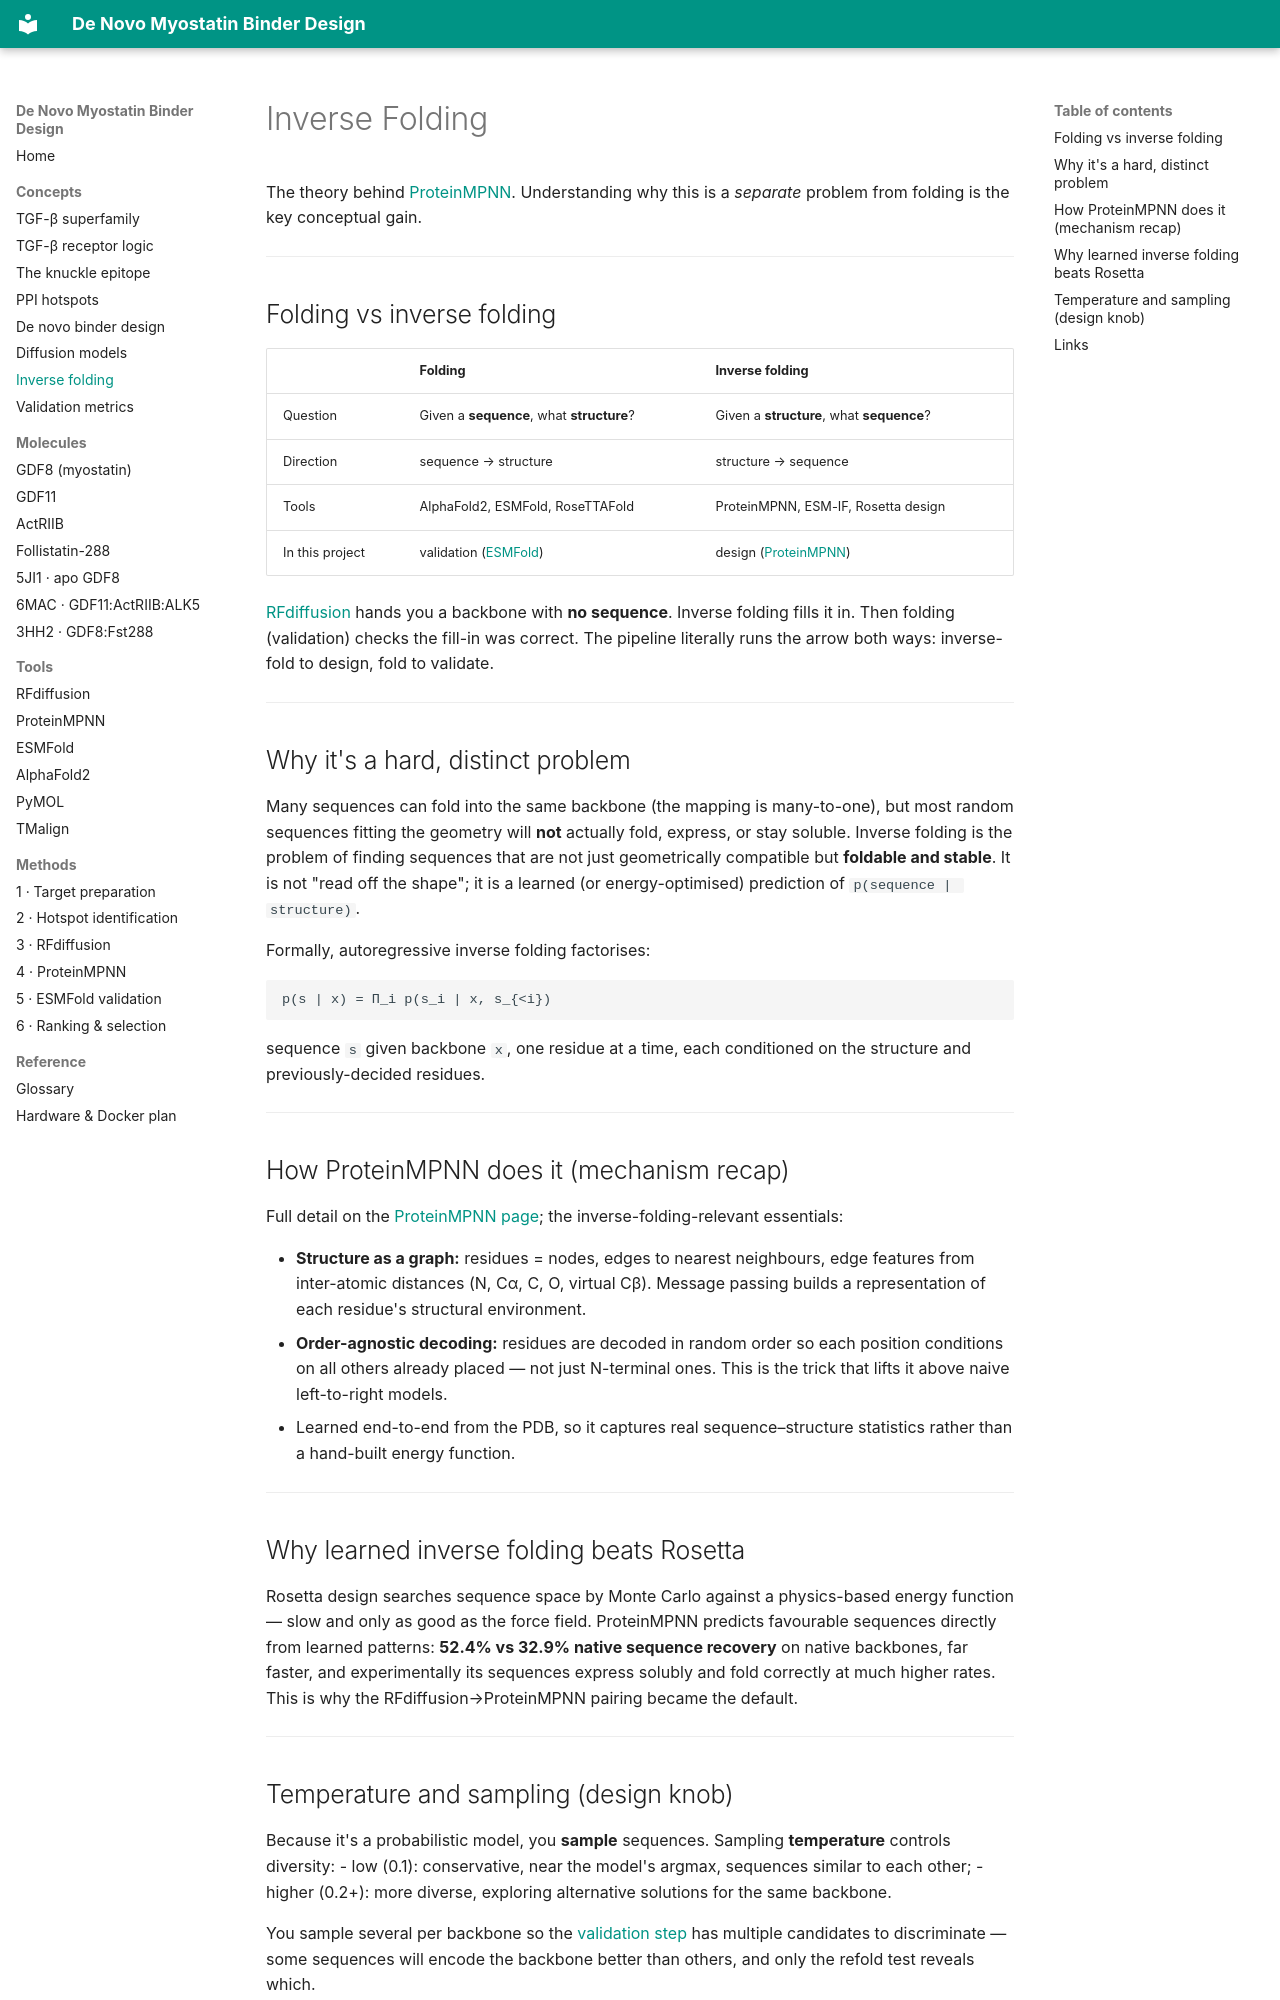

repository: beleonattila/myostatin-binder-design · page: concepts/inverse-folding/index.html · generator: mkdocs

# Inverse Folding

The theory behind [ProteinMPNN](../tools/ProteinMPNN.md). Understanding why this is a *separate* problem from folding is the key conceptual gain.

---

## Folding vs inverse folding

| | Folding | Inverse folding |
|--|---------|-----------------|
| Question | Given a **sequence**, what **structure**? | Given a **structure**, what **sequence**? |
| Direction | sequence → structure | structure → sequence |
| Tools | AlphaFold2, ESMFold, RoseTTAFold | ProteinMPNN, ESM-IF, Rosetta design |
| In this project | validation ([ESMFold](../tools/ESMFold.md)) | design ([ProteinMPNN](../tools/ProteinMPNN.md)) |

[RFdiffusion](../tools/RFdiffusion.md) hands you a backbone with **no sequence**. Inverse folding fills it in. Then folding (validation) checks the fill-in was correct. The pipeline literally runs the arrow both ways: inverse-fold to design, fold to validate.

---

## Why it's a hard, distinct problem

Many sequences can fold into the same backbone (the mapping is many-to-one), but most random sequences fitting the geometry will **not** actually fold, express, or stay soluble. Inverse folding is the problem of finding sequences that are not just geometrically compatible but **foldable and stable**. It is not "read off the shape"; it is a learned (or energy-optimised) prediction of `p(sequence | structure)`.

Formally, autoregressive inverse folding factorises:
```
p(s | x) = Π_i p(s_i | x, s_{<i})
```
sequence `s` given backbone `x`, one residue at a time, each conditioned on the structure and previously-decided residues.

---

## How ProteinMPNN does it (mechanism recap)

Full detail on the [ProteinMPNN page](../tools/ProteinMPNN.md); the inverse-folding-relevant essentials:

- **Structure as a graph:** residues = nodes, edges to nearest neighbours, edge features from inter-atomic distances (N, Cα, C, O, virtual Cβ). Message passing builds a representation of each residue's structural environment.
- **Order-agnostic decoding:** residues are decoded in random order so each position conditions on all others already placed — not just N-terminal ones. This is the trick that lifts it above naive left-to-right models.
- Learned end-to-end from the PDB, so it captures real sequence–structure statistics rather than a hand-built energy function.

---

## Why learned inverse folding beats Rosetta

Rosetta design searches sequence space by Monte Carlo against a physics-based energy function — slow and only as good as the force field. ProteinMPNN predicts favourable sequences directly from learned patterns: **52.4% vs 32.9% native sequence recovery** on native backbones, far faster, and experimentally its sequences express solubly and fold correctly at much higher rates. This is why the RFdiffusion→ProteinMPNN pairing became the default.

---
